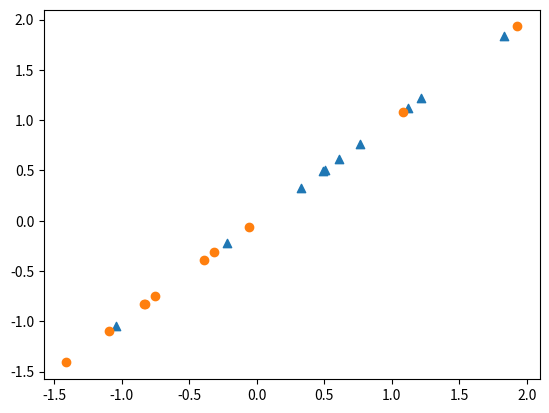

Generate this figure with matplotlib:
import numpy as np 
from numpy import zeros
from numpy import ones
from numpy.random import rand
from numpy.random import randn
from numpy import hstack
import matplotlib.pyplot as plt
from numpy.random import seed
from numpy.random import randn

def generate_real(x):
    # generate random Gaussian values
    # seed random number generator
    seed(5)
    # generate some Gaussian values
    values = randn(x) - 0.5
    #y = ones((x, 1))
    values = values.reshape(x, 1)
    #print (values.shape)
    #y = y.reshape(x, 1)
    b = np.hstack((values, np.ones((values.shape[0], 1), dtype= object)))
    #ap = hstack(values, y)
    b = b.reshape(x, 2)
    b[:,b.shape[1]-1] = int(1)
    np.savetxt('real_1d.csv', b, delimiter=',', fmt="%s")
    
    #print(values)
    return values

def generate_fake(x):
    # generate random Gaussian values
    # seed random number generator
    seed(10)
    # generate some Gaussian values
    values = randn(x) + 0.5
    #y = []
    
    values = values.reshape(x, 1)
    print (values.shape)
    #y = y.reshape(x, 1)
    b = np.hstack((values, np.zeros((values.shape[0], 1), dtype =object)))
    b = b.reshape(x, 2)
    b[:,b.shape[1]-1] = int(0)
    #ap = hstack(values, y)
    np.savetxt('fake_1d.csv', b, delimiter=',', fmt="%s")
    #print (ap)
    
    return values


def plot_values(size):
    
    x = generate_fake(size)
    y = generate_real(size)

    plt.scatter(generate_fake(size), generate_fake(size), marker = '^')
    plt.scatter(generate_real(size), generate_real(size), marker= 'o')
    plt.show()


size = 10

plot_values(size)
